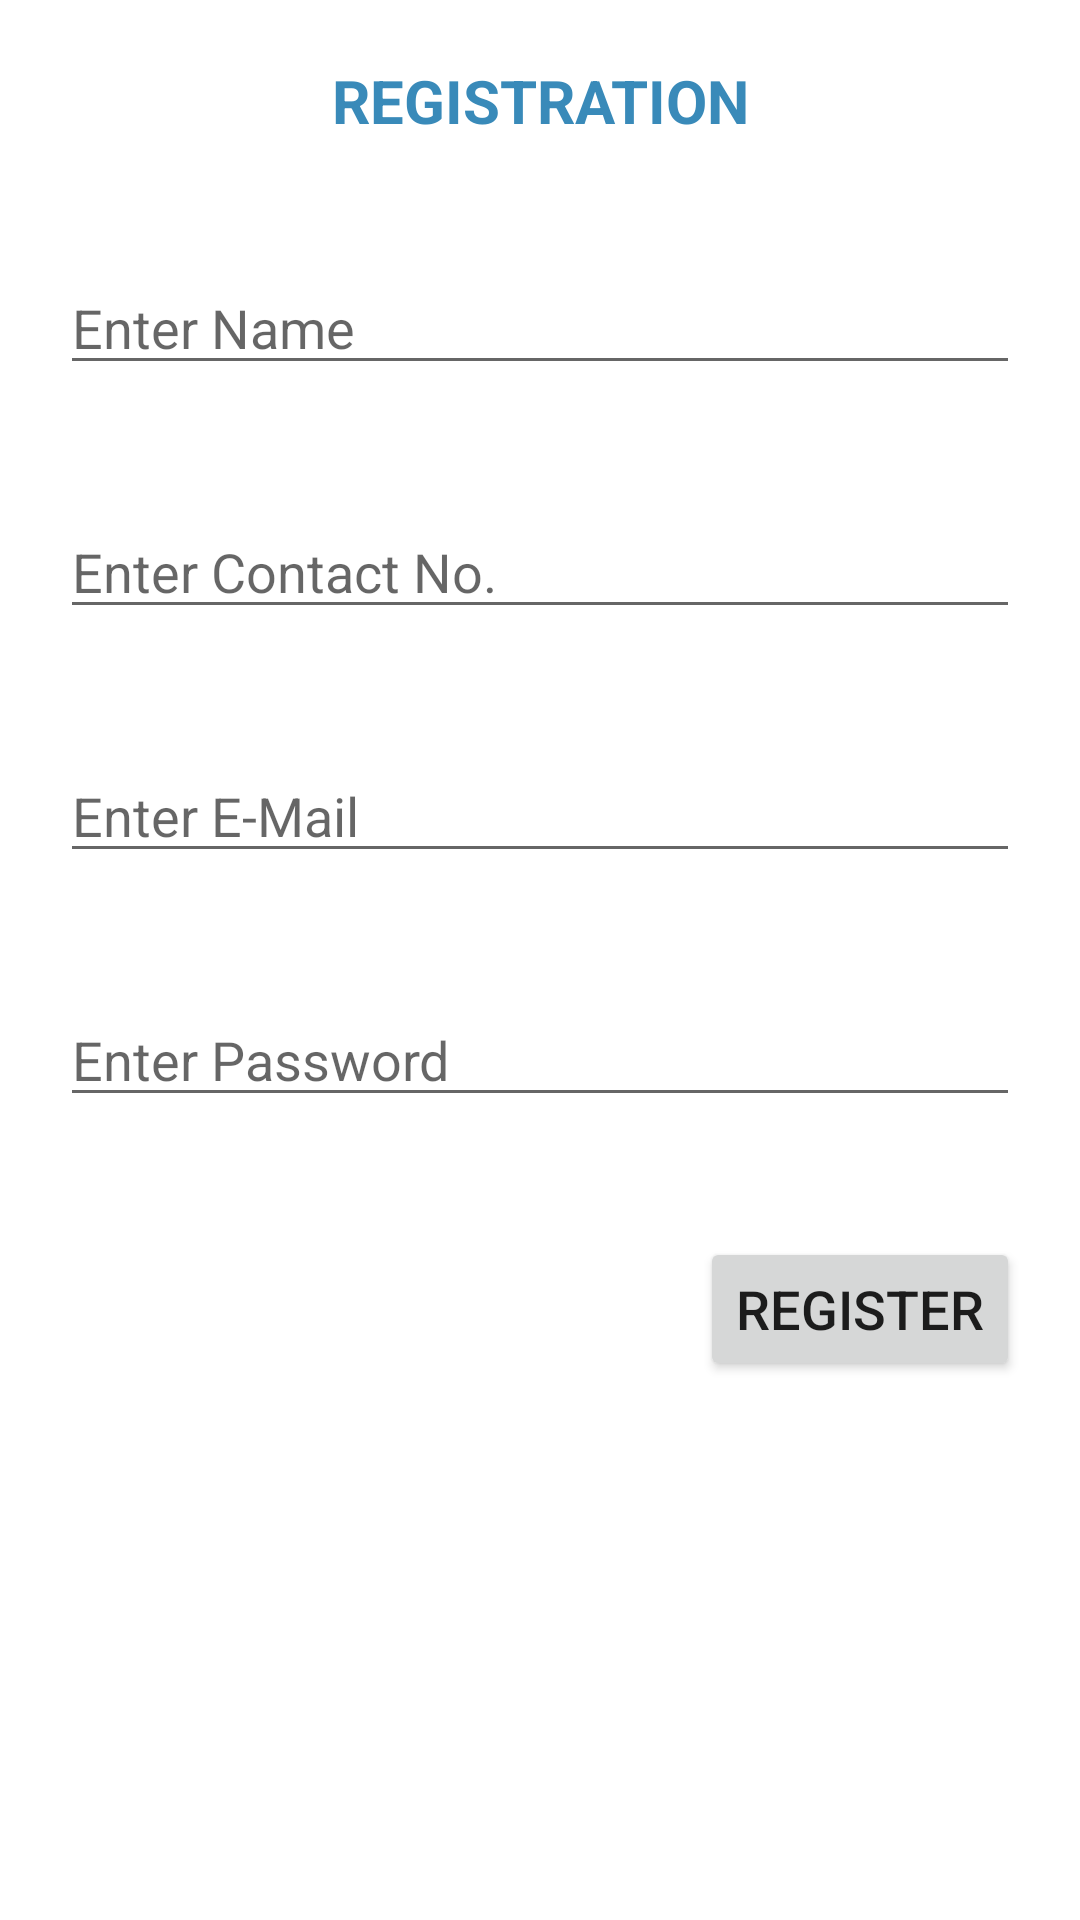

This screen was rendered from an Android layout file. Write that file and the resources it references.
<!-- AndroidManifest.xml: application theme Theme.2DO -->
<!-- res/layout/activity_register_actitvity.xml -->
<?xml version="1.0" encoding="utf-8"?>
<RelativeLayout xmlns:android="http://schemas.android.com/apk/res/android"
    xmlns:app="http://schemas.android.com/apk/res-auto"
    xmlns:tools="http://schemas.android.com/tools"
    android:layout_width="match_parent"
    android:layout_height="match_parent"
    tools:context=".Register_Actitvity">

        <TextView

            android:id="@+id/tvreg"
            android:layout_width="match_parent"
            android:layout_height="wrap_content"
            android:layout_marginStart="20sp"
            android:layout_marginTop="20sp"
            android:layout_marginEnd="20sp"
            android:layout_marginBottom="20sp"
            android:gravity="center_horizontal"
            android:text="REGISTRATION"
            android:textColor="?colorSecondary"
            android:textSize="20sp"
            android:textStyle="bold"
            tools:ignore="HardcodedText" />



        <EditText
            android:id="@+id/etnm"
            android:layout_width="match_parent"
            android:layout_height="wrap_content"
            android:hint="Enter Name"
            android:layout_below="@id/tvreg"
            android:layout_margin="20sp"
            tools:ignore="HardcodedText,TextFields"
            android:importantForAutofill="no">
        </EditText>

        <EditText
            android:id="@+id/etcon"
            android:layout_width="match_parent"
            android:layout_height="wrap_content"
            android:hint="Enter Contact No. "
            android:layout_below="@id/etnm"
            android:layout_margin="20sp"
            tools:ignore="HardcodedText,TextFields"
            android:importantForAutofill="no">
        </EditText>

        <EditText
            android:id="@+id/etmail"
            android:layout_width="match_parent"
            android:layout_height="wrap_content"
            android:hint="Enter E-Mail "
            android:layout_below="@id/etcon"
            android:layout_margin="20sp"
            tools:ignore="HardcodedText,TextFields"
            android:importantForAutofill="no">
        </EditText>

        <EditText
            android:id="@+id/etpwd"
            android:layout_width="match_parent"
            android:layout_height="wrap_content"
            android:hint="Enter Password "
            android:layout_below="@id/etmail"
            android:inputType="textPassword"
            android:layout_margin="20sp"
            tools:ignore="HardcodedText"
            android:importantForAutofill="no">
        </EditText>
        <LinearLayout
            android:layout_width="match_parent"
            android:layout_height="wrap_content"
            android:layout_below="@id/etpwd"
            android:layout_margin="20sp"
            android:orientation="vertical">
            <Button
                android:id="@+id/btnrgs"
                android:layout_width="wrap_content"
                android:layout_height="wrap_content"
                android:layout_below="@id/etpwd"
                android:layout_gravity="end"
                android:text="REGISTER"
                android:textSize="18sp"
                tools:ignore="HardcodedText,ObsoleteLayoutParam">

            </Button>

        </LinearLayout>

</RelativeLayout>
<!-- resources referenced by this layout -->
<resources>
  <style name="Theme.2DO" parent="Theme.MaterialComponents.DayNight.DarkActionBar">
          
          <item name="colorPrimary">#398AB9</item>
          <item name="colorPrimaryVariant">#1C658C</item>
          <item name="colorOnPrimary">@color/white</item>
          
          <item name="colorSecondary">#398AB9</item>
          <item name="colorSecondaryVariant">@color/teal_700</item>
          <item name="colorOnSecondary">@color/black</item>
          
          <item name="android:statusBarColor" tools:targetApi="l">?attr/colorPrimaryVariant</item>
          
      </style>
  <!-- not gathered from this repository: default colours our renderer supplied (Android Studio template values) -->
  <color name="teal_700">#FF018786</color>
  <color name="black">#FF000000</color>
  <color name="white">#FFFFFFFF</color>
</resources>
